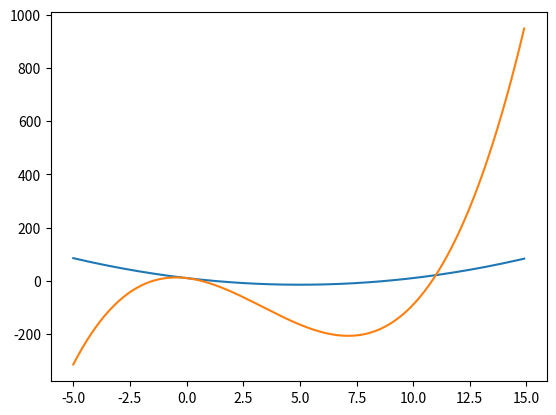

Source code (Python):
import matplotlib.pyplot as plt
import numpy as np

# y = x^2 - 10x +10
x = np.arange(-5, 15 , 0.1)
y_2 = x**2 - 10*x + 10

# y = x^3 -10x^2 -10x + 10
y_3 = x**3 - 10*x**2 -10*x +10

plt.plot(x, y_2)
plt.plot(x, y_3)
plt.show()
